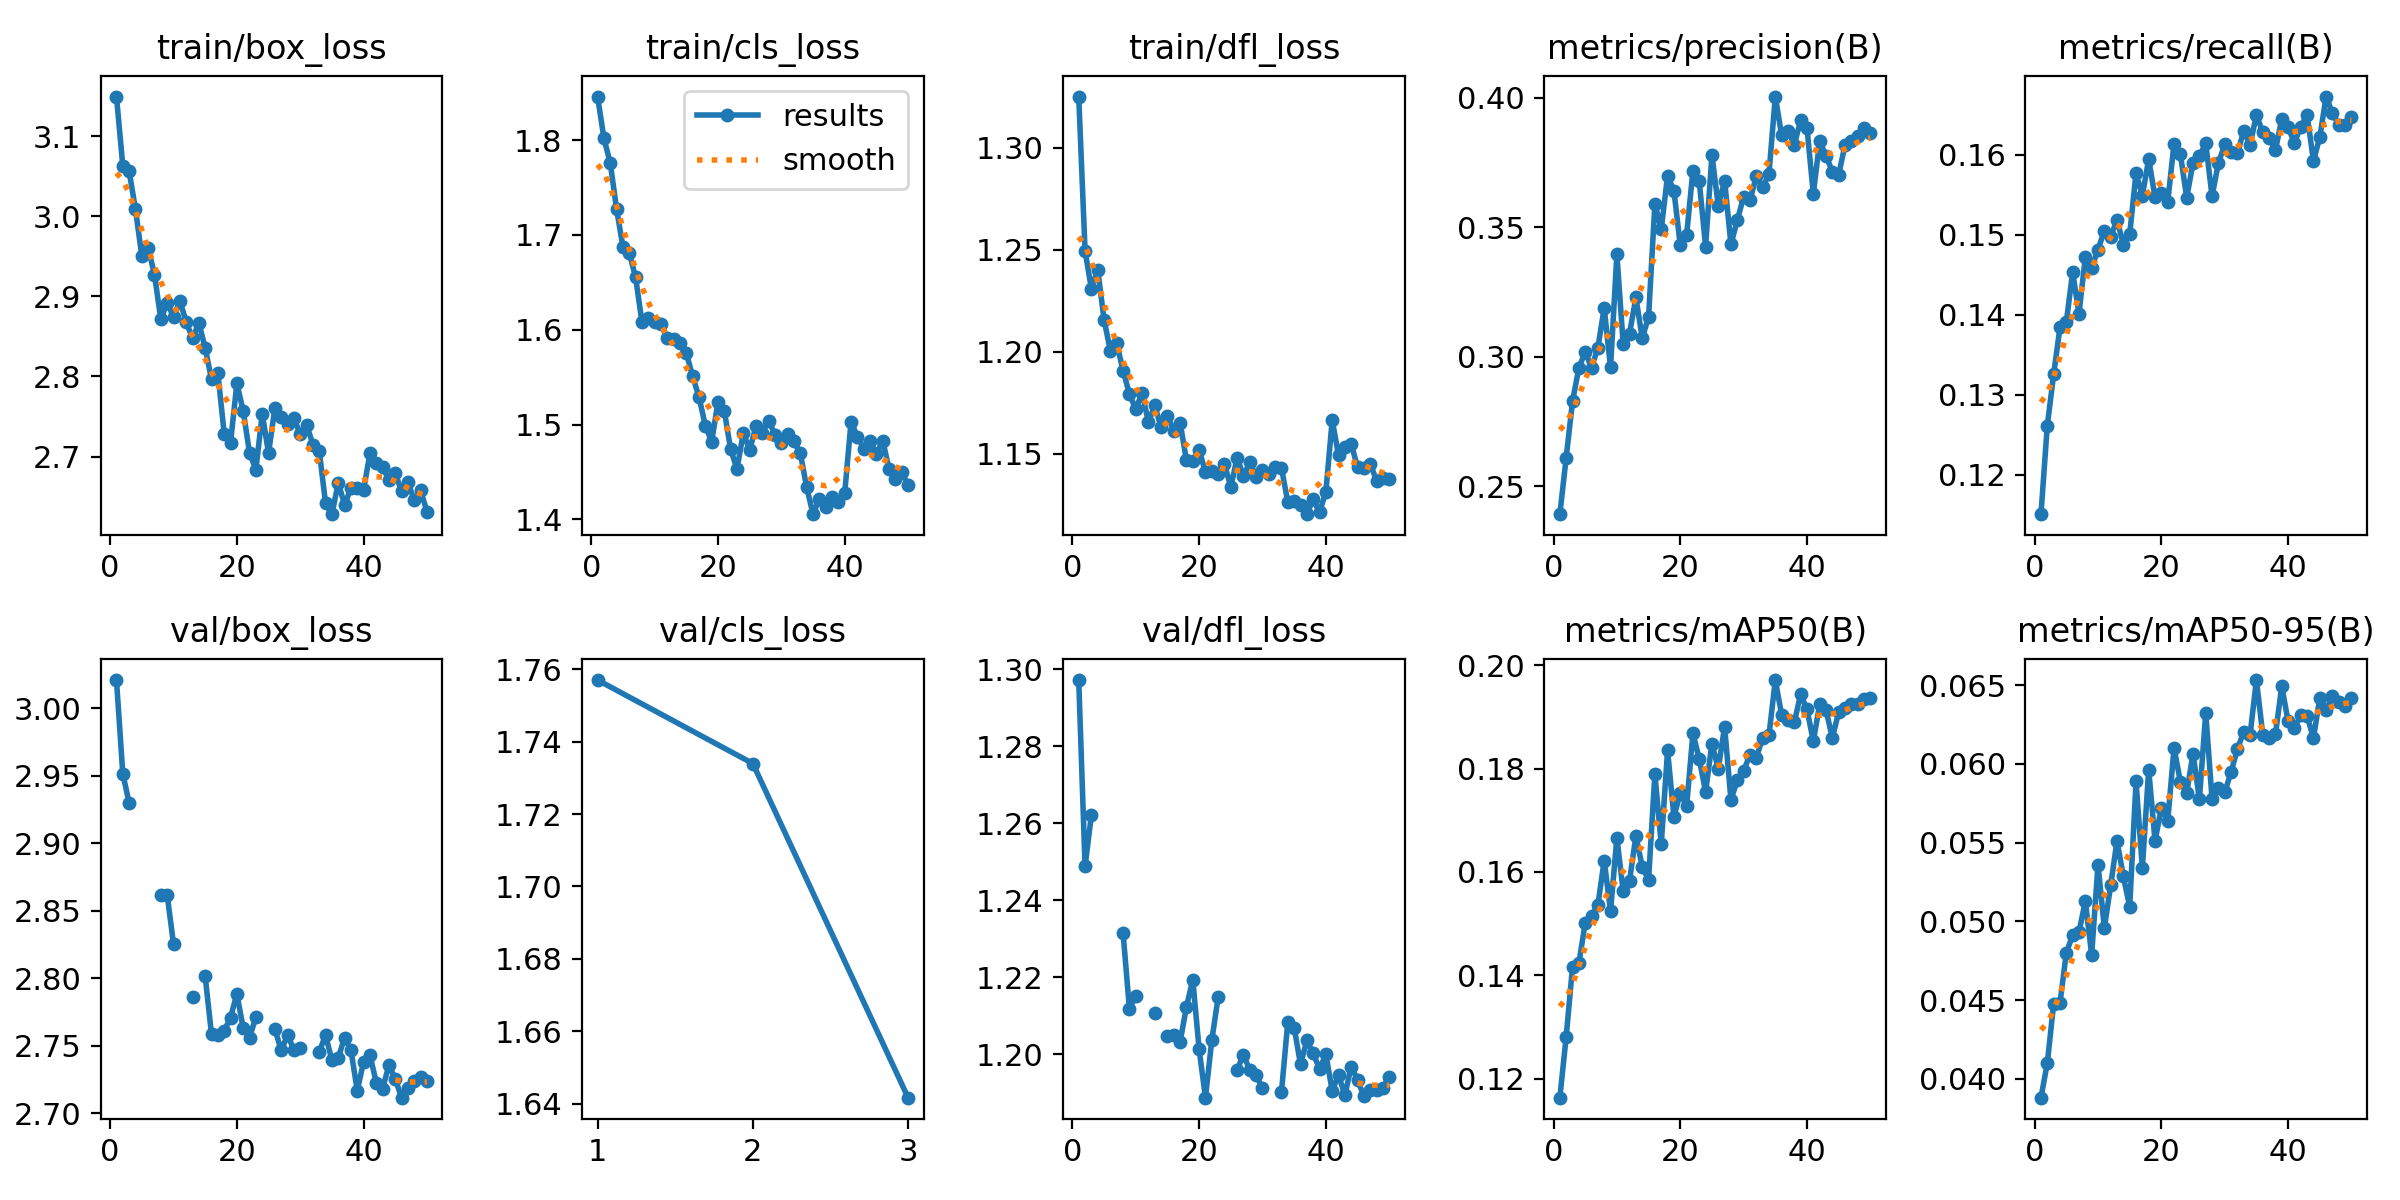

Source data for this figure (header and first rows):
epoch, time, train/box_loss, train/cls_loss, train/dfl_loss, metrics/precision(B), metrics/recall(B), metrics/mAP50(B), metrics/mAP50-95(B), val/box_loss, val/cls_loss, val/dfl_loss, lr/pg0, lr/pg1, lr/pg2
1, 197.2, 3.149, 1.846, 1.325, 0.2392, 0.115, 0.1163, 0.03881, 3.021, 1.757, 1.297, 0.0006661, 0.0006661, 0.0006661
2, 393.6, 3.063, 1.802, 1.25, 0.261, 0.1261, 0.1281, 0.04101, 2.952, 1.734, 1.249, 0.001306, 0.001306, 0.001306
3, 911.6, 3.056, 1.776, 1.231, 0.2827, 0.1325, 0.1416, 0.04476, 2.93, 1.642, 1.262, 0.00192, 0.00192, 0.00192
4, 270.5, 3.008, 1.727, 1.24, 0.2957, 0.1384, 0.1423, 0.04481, nan, nan, nan, 0.001881, 0.001881, 0.001881
5, 542.9, 2.95, 1.687, 1.216, 0.3019, 0.1391, 0.1501, 0.04802, nan, nan, nan, 0.001842, 0.001842, 0.001842
6, 1150, 2.96, 1.681, 1.2, 0.2958, 0.1453, 0.1515, 0.04912, nan, nan, nan, 0.001802, 0.001802, 0.001802
7, 194.5, 2.927, 1.655, 1.204, 0.3034, 0.1401, 0.1535, 0.04933, nan, nan, nan, 0.001762, 0.001762, 0.001762
8, 385, 2.871, 1.608, 1.191, 0.3189, 0.1472, 0.1622, 0.05129, 2.862, nan, 1.232, 0.001723, 0.001723, 0.001723
9, 749.4, 2.892, 1.613, 1.179, 0.2959, 0.1458, 0.1524, 0.04789, 2.862, nan, 1.212, 0.001683, 0.001683, 0.001683
10, 937, 2.874, 1.609, 1.172, 0.3395, 0.1481, 0.1666, 0.05361, 2.825, nan, 1.215, 0.001644, 0.001644, 0.001644
11, 1552, 2.895, 1.606, 1.18, 0.3048, 0.1505, 0.1563, 0.04958, nan, nan, nan, 0.001604, 0.001604, 0.001604
12, 1735, 2.868, 1.591, 1.165, 0.3089, 0.1497, 0.1583, 0.05229, nan, nan, nan, 0.001564, 0.001564, 0.001564
13, 1929, 2.848, 1.59, 1.174, 0.3229, 0.1519, 0.167, 0.05512, 2.786, nan, 1.211, 0.001525, 0.001525, 0.001525
14, 2122, 2.867, 1.586, 1.163, 0.3072, 0.1488, 0.161, 0.05286, nan, nan, nan, 0.001485, 0.001485, 0.001485
15, 2309, 2.836, 1.576, 1.168, 0.3153, 0.15, 0.1585, 0.05093, 2.801, nan, 1.205, 0.001446, 0.001446, 0.001446
16, 197.1, 2.796, 1.551, 1.161, 0.359, 0.1577, 0.1789, 0.05889, 2.758, nan, 1.205, 0.001406, 0.001406, 0.001406
17, 396.7, 2.804, 1.529, 1.165, 0.3493, 0.1549, 0.1653, 0.05339, 2.758, nan, 1.203, 0.001366, 0.001366, 0.001366
18, 199.5, 2.729, 1.499, 1.147, 0.3699, 0.1595, 0.1835, 0.05964, 2.761, nan, 1.212, 0.001327, 0.001327, 0.001327
19, 405.2, 2.717, 1.482, 1.146, 0.3641, 0.1547, 0.1707, 0.05512, 2.771, nan, 1.219, 0.001287, 0.001287, 0.001287
20, 921.2, 2.791, 1.524, 1.152, 0.3431, 0.1552, 0.1752, 0.0572, 2.788, nan, 1.201, 0.001248, 0.001248, 0.001248
21, 1109, 2.757, 1.514, 1.141, 0.3469, 0.1541, 0.1727, 0.05638, 2.763, nan, 1.189, 0.001208, 0.001208, 0.001208
22, 194.2, 2.705, 1.474, 1.142, 0.3719, 0.1614, 0.1868, 0.06101, 2.756, nan, 1.204, 0.001168, 0.001168, 0.001168
23, 391.2, 2.684, 1.453, 1.14, 0.3677, 0.1601, 0.1819, 0.05888, 2.771, nan, 1.215, 0.001129, 0.001129, 0.001129
24, 754.7, 2.753, 1.491, 1.145, 0.3426, 0.1546, 0.1755, 0.05817, nan, nan, nan, 0.001089, 0.001089, 0.001089
25, 943.5, 2.704, 1.473, 1.134, 0.3779, 0.159, 0.1848, 0.06066, nan, nan, nan, 0.00105, 0.00105, 0.00105
26, 1547, 2.761, 1.499, 1.148, 0.3583, 0.1598, 0.18, 0.05775, 2.762, nan, 1.196, 0.00101, 0.00101, 0.00101
27, 1738, 2.749, 1.491, 1.139, 0.368, 0.1614, 0.1881, 0.06326, 2.747, nan, 1.2, 0.0009704, 0.0009704, 0.0009704
28, 1934, 2.741, 1.504, 1.146, 0.3434, 0.1548, 0.1739, 0.05776, 2.758, nan, 1.196, 0.0009308, 0.0009308, 0.0009308
29, 2128, 2.748, 1.489, 1.139, 0.3527, 0.159, 0.1777, 0.0585, 2.747, nan, 1.195, 0.0008912, 0.0008912, 0.0008912
30, 2316, 2.728, 1.481, 1.142, 0.3617, 0.1613, 0.1796, 0.0582, 2.749, nan, 1.191, 0.0008516, 0.0008516, 0.0008516
31, 2595, 2.74, 1.49, 1.14, 0.3604, 0.1603, 0.1826, 0.05949, nan, nan, nan, 0.000812, 0.000812, 0.000812
32, 2880, 2.715, 1.482, 1.143, 0.3698, 0.1602, 0.1821, 0.06095, nan, nan, nan, 0.0007724, 0.0007724, 0.0007724
33, 3065, 2.707, 1.47, 1.143, 0.3654, 0.163, 0.1859, 0.06205, 2.745, nan, 1.19, 0.0007328, 0.0007328, 0.0007328
34, 190.5, 2.642, 1.434, 1.126, 0.3706, 0.1612, 0.1864, 0.06186, 2.758, nan, 1.208, 0.0006932, 0.0006932, 0.0006932
35, 380.9, 2.628, 1.406, 1.127, 0.4005, 0.165, 0.1971, 0.06533, 2.739, nan, 1.207, 0.0006536, 0.0006536, 0.0006536
36, 749.2, 2.667, 1.422, 1.125, 0.3855, 0.1628, 0.1904, 0.06187, 2.741, nan, 1.197, 0.000614, 0.000614, 0.000614
37, 932.3, 2.64, 1.413, 1.12, 0.3874, 0.1621, 0.1893, 0.06164, 2.756, nan, 1.204, 0.0005744, 0.0005744, 0.0005744
38, 1536, 2.661, 1.424, 1.128, 0.3819, 0.1606, 0.1889, 0.06188, 2.747, nan, 1.2, 0.0005348, 0.0005348, 0.0005348
39, 1718, 2.661, 1.418, 1.121, 0.3913, 0.1645, 0.1943, 0.06494, 2.717, nan, 1.196, 0.0004952, 0.0004952, 0.0004952
40, 1913, 2.658, 1.428, 1.131, 0.3884, 0.1634, 0.1915, 0.06271, 2.738, nan, 1.2, 0.0004556, 0.0004556, 0.0004556
41, 2241, 2.704, 1.503, 1.166, 0.3629, 0.1615, 0.1853, 0.06226, 2.743, nan, 1.191, 0.000416, 0.000416, 0.000416
42, 2414, 2.692, 1.487, 1.149, 0.3833, 0.1635, 0.1924, 0.0631, 2.723, nan, 1.195, 0.0003764, 0.0003764, 0.0003764
43, 2677, 2.687, 1.475, 1.153, 0.3776, 0.165, 0.1914, 0.06304, 2.718, nan, 1.189, 0.0003368, 0.0003368, 0.0003368
44, 2855, 2.671, 1.482, 1.155, 0.3715, 0.1592, 0.1859, 0.06165, 2.736, nan, 1.197, 0.0002972, 0.0002972, 0.0002972
45, 3028, 2.679, 1.469, 1.143, 0.3703, 0.1622, 0.1909, 0.06419, 2.725, nan, 1.193, 0.0002576, 0.0002576, 0.0002576
46, 3204, 2.657, 1.483, 1.143, 0.3817, 0.1673, 0.1916, 0.06342, 2.712, nan, 1.189, 0.000218, 0.000218, 0.000218
47, 3498, 2.668, 1.453, 1.145, 0.3834, 0.1652, 0.1925, 0.06432, 2.719, nan, 1.191, 0.0001784, 0.0001784, 0.0001784
48, 3802, 2.645, 1.443, 1.137, 0.3853, 0.1637, 0.1924, 0.06394, 2.724, nan, 1.191, 0.0001388, 0.0001388, 0.0001388
49, 3998, 2.658, 1.45, 1.138, 0.3882, 0.1637, 0.1933, 0.06371, 2.727, nan, 1.191, 9.92e-05, 9.92e-05, 9.92e-05
50, 4173, 2.631, 1.436, 1.137, 0.3866, 0.1647, 0.1936, 0.06419, 2.724, nan, 1.194, 5.96e-05, 5.96e-05, 5.96e-05
